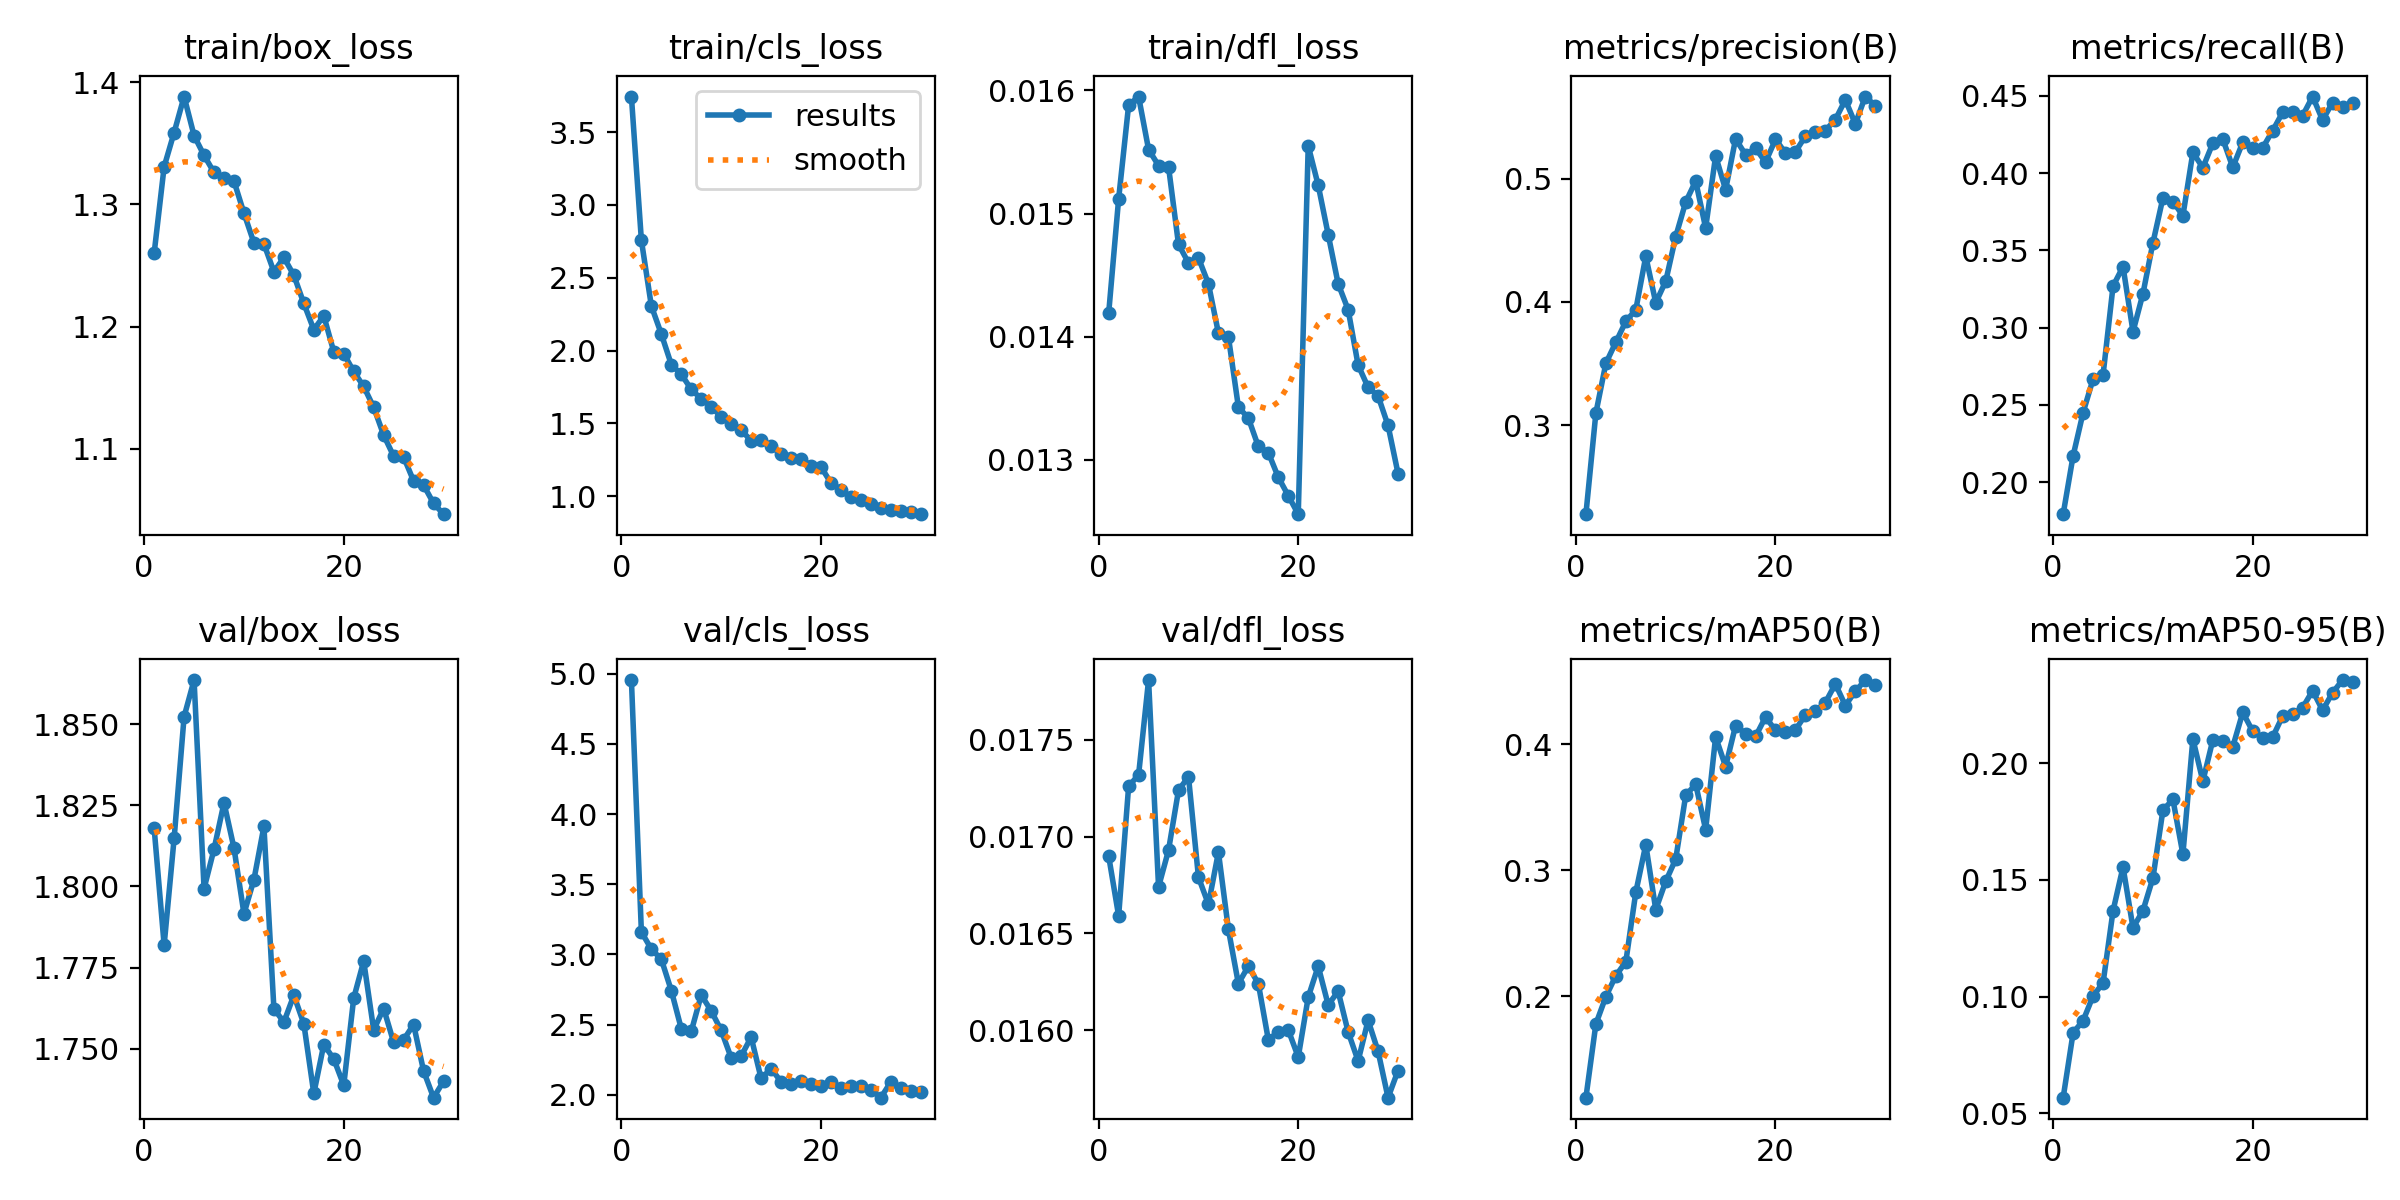

The table this chart was drawn from, first rows:
epoch, time, train/box_loss, train/cls_loss, train/dfl_loss, metrics/precision(B), metrics/recall(B), metrics/mAP50(B), metrics/mAP50-95(B), val/box_loss, val/cls_loss, val/dfl_loss, lr/pg0, lr/pg1, lr/pg2
1, 141.1, 1.26, 3.745, 0.01419, 0.2278, 0.1792, 0.1195, 0.0567, 1.818, 4.955, 0.0169, 0.0003322, 0.0003322, 0.0003322
2, 272.8, 1.331, 2.757, 0.01512, 0.3099, 0.2171, 0.178, 0.08453, 1.782, 3.16, 0.01659, 0.0006436, 0.0006436, 0.0006436
3, 403.1, 1.359, 2.306, 0.01588, 0.3503, 0.245, 0.1997, 0.08971, 1.815, 3.038, 0.01726, 0.000933, 0.000933, 0.000933
4, 533.1, 1.388, 2.113, 0.01595, 0.3674, 0.2668, 0.2163, 0.1003, 1.852, 2.966, 0.01732, 0.000901, 0.000901, 0.000901
5, 663.2, 1.356, 1.904, 0.01552, 0.3842, 0.2695, 0.2273, 0.1059, 1.864, 2.742, 0.01781, 0.000868, 0.000868, 0.000868
6, 793, 1.34, 1.837, 0.01539, 0.3937, 0.3269, 0.2825, 0.1368, 1.799, 2.471, 0.01674, 0.000835, 0.000835, 0.000835
7, 923.2, 1.326, 1.734, 0.01538, 0.4371, 0.3394, 0.3202, 0.1556, 1.811, 2.453, 0.01693, 0.000802, 0.000802, 0.000802
8, 1050, 1.322, 1.668, 0.01475, 0.3994, 0.2974, 0.2687, 0.1295, 1.826, 2.711, 0.01724, 0.000769, 0.000769, 0.000769
9, 1173, 1.319, 1.616, 0.0146, 0.4169, 0.3221, 0.2912, 0.1369, 1.812, 2.598, 0.01731, 0.000736, 0.000736, 0.000736
10, 1297, 1.293, 1.543, 0.01464, 0.453, 0.355, 0.3087, 0.1509, 1.792, 2.459, 0.01679, 0.000703, 0.000703, 0.000703
11, 1432, 1.269, 1.494, 0.01443, 0.4811, 0.384, 0.3593, 0.18, 1.802, 2.263, 0.01665, 0.00067, 0.00067, 0.00067
12, 1591, 1.268, 1.454, 0.01403, 0.4981, 0.3816, 0.3683, 0.1845, 1.818, 2.276, 0.01692, 0.000637, 0.000637, 0.000637
13, 1810, 1.245, 1.381, 0.014, 0.4601, 0.3724, 0.3322, 0.161, 1.762, 2.411, 0.01652, 0.000604, 0.000604, 0.000604
14, 2107, 1.257, 1.389, 0.01343, 0.5186, 0.4134, 0.4057, 0.2104, 1.758, 2.117, 0.01624, 0.000571, 0.000571, 0.000571
15, 2414, 1.242, 1.343, 0.01334, 0.4911, 0.4035, 0.3822, 0.1923, 1.766, 2.187, 0.01633, 0.000538, 0.000538, 0.000538
16, 2675, 1.219, 1.29, 0.01311, 0.5323, 0.4194, 0.4147, 0.21, 1.758, 2.093, 0.01624, 0.000505, 0.000505, 0.000505
17, 2930, 1.198, 1.261, 0.01306, 0.5195, 0.422, 0.4084, 0.2096, 1.736, 2.076, 0.01595, 0.000472, 0.000472, 0.000472
18, 3179, 1.209, 1.259, 0.01286, 0.5248, 0.4037, 0.4061, 0.2071, 1.751, 2.102, 0.01599, 0.000439, 0.000439, 0.000439
19, 3418, 1.179, 1.21, 0.01271, 0.5134, 0.42, 0.4215, 0.2218, 1.747, 2.075, 0.016, 0.000406, 0.000406, 0.000406
20, 3768, 1.178, 1.201, 0.01256, 0.532, 0.4165, 0.4109, 0.2137, 1.739, 2.064, 0.01586, 0.000373, 0.000373, 0.000373
21, 4031, 1.163, 1.09, 0.01555, 0.5209, 0.4165, 0.4099, 0.211, 1.766, 2.091, 0.01617, 0.00034, 0.00034, 0.00034
22, 4244, 1.151, 1.045, 0.01523, 0.5219, 0.4275, 0.4113, 0.2113, 1.777, 2.049, 0.01633, 0.000307, 0.000307, 0.000307
23, 4470, 1.134, 0.9927, 0.01483, 0.5346, 0.4394, 0.4232, 0.2203, 1.756, 2.061, 0.01613, 0.000274, 0.000274, 0.000274
24, 4682, 1.111, 0.9744, 0.01443, 0.5376, 0.4394, 0.426, 0.2211, 1.762, 2.062, 0.0162, 0.000241, 0.000241, 0.000241
25, 4960, 1.094, 0.9449, 0.01422, 0.5391, 0.4373, 0.433, 0.2239, 1.752, 2.036, 0.01599, 0.000208, 0.000208, 0.000208
26, 5214, 1.093, 0.9195, 0.01377, 0.548, 0.4496, 0.4478, 0.2311, 1.753, 1.98, 0.01584, 0.000175, 0.000175, 0.000175
27, 5329, 1.074, 0.9042, 0.01359, 0.564, 0.4344, 0.4306, 0.2228, 1.757, 2.093, 0.01605, 0.000142, 0.000142, 0.000142
28, 5443, 1.07, 0.8966, 0.01352, 0.5446, 0.4457, 0.4419, 0.2303, 1.743, 2.047, 0.01589, 0.000109, 0.000109, 0.000109
29, 5557, 1.055, 0.8893, 0.01328, 0.5667, 0.4431, 0.4508, 0.2357, 1.735, 2.025, 0.01565, 7.6e-05, 7.6e-05, 7.6e-05
30, 5670, 1.046, 0.8766, 0.01289, 0.5593, 0.4451, 0.4468, 0.2348, 1.74, 2.023, 0.01579, 4.3e-05, 4.3e-05, 4.3e-05
